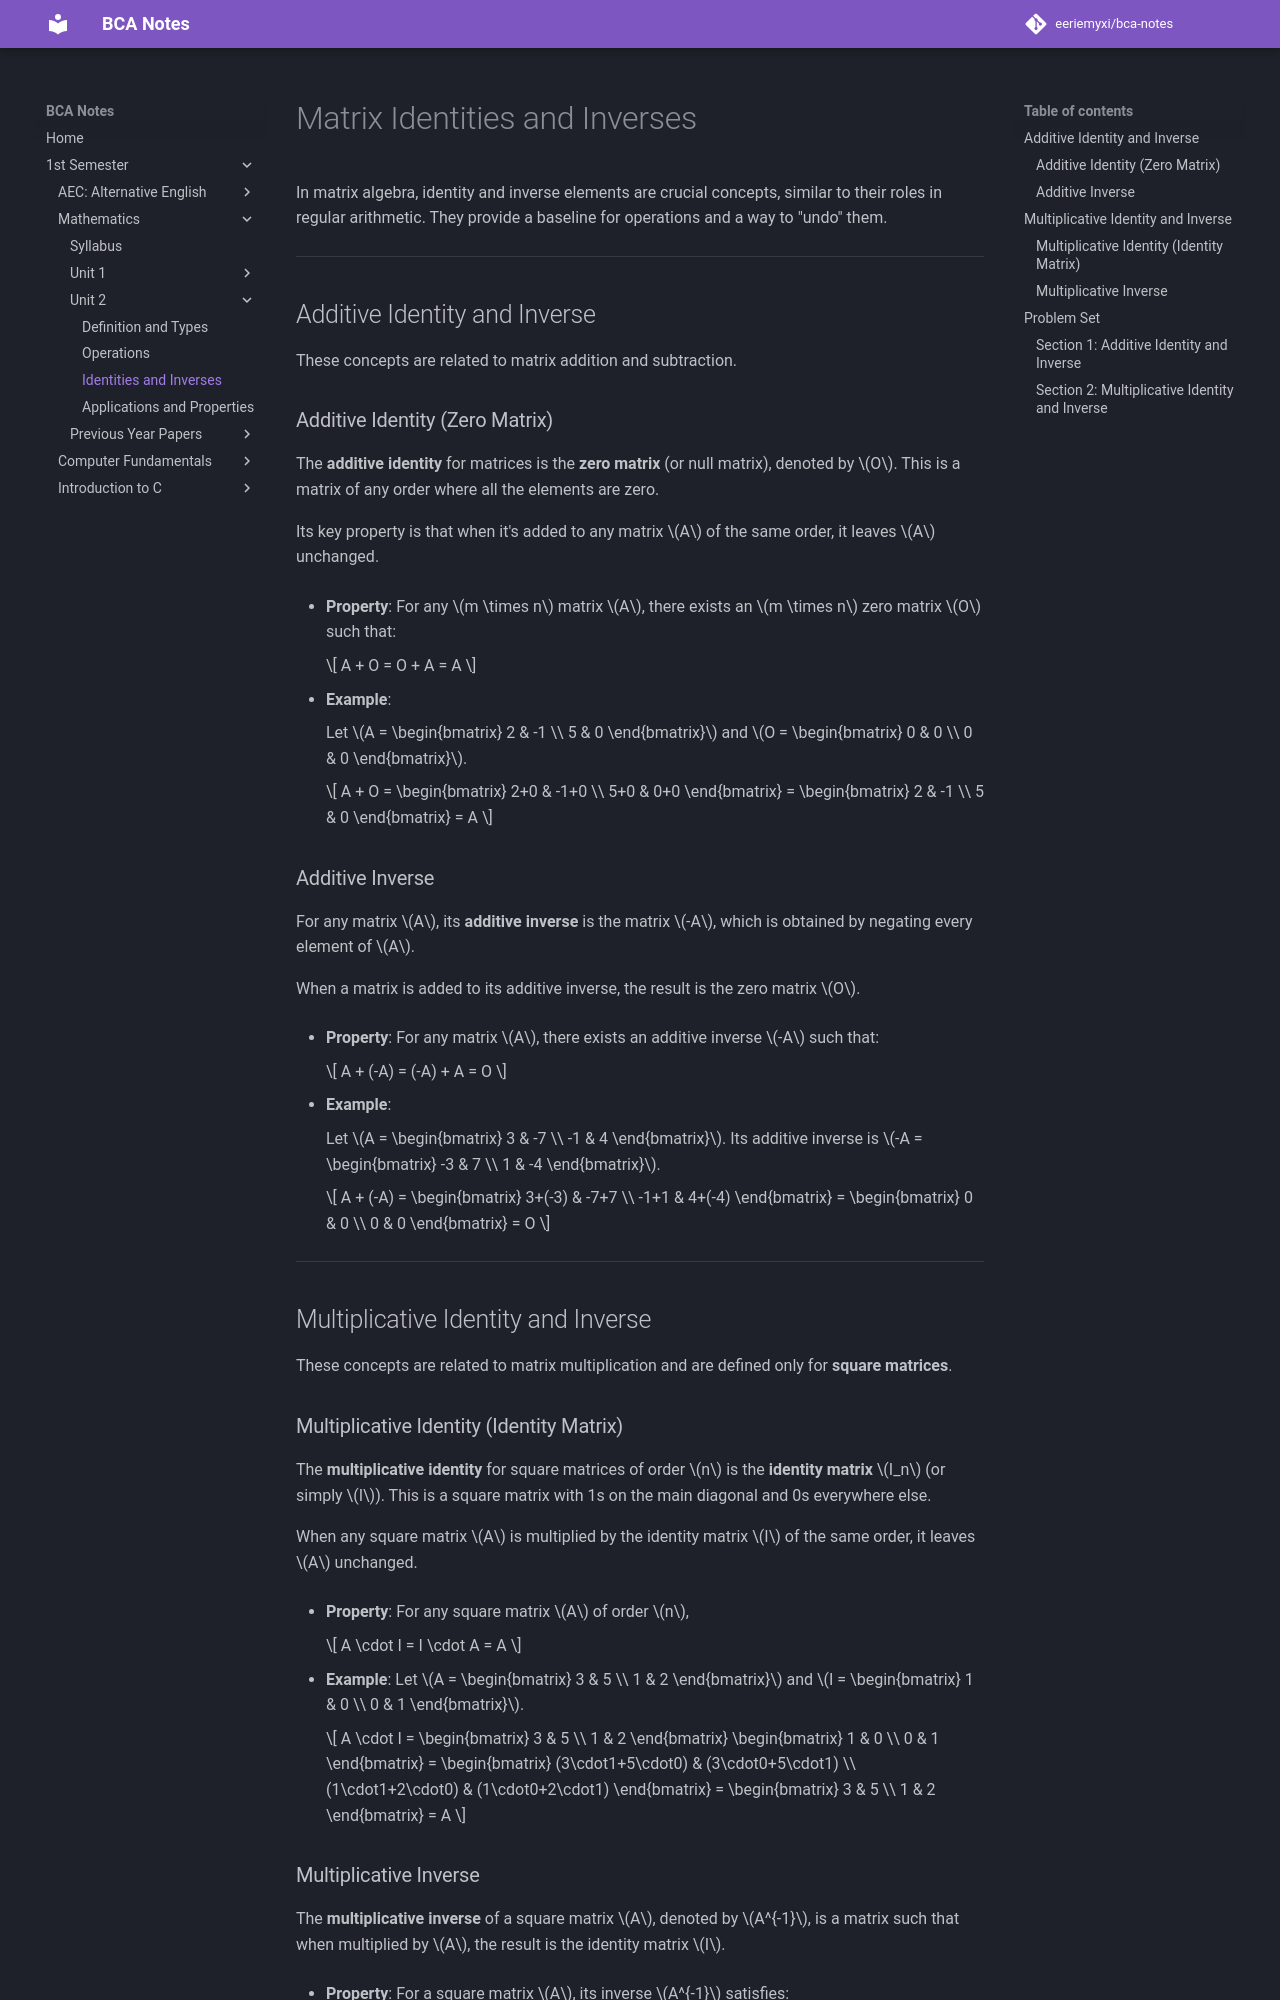

repository: eeriemyxi/bca-notes · page: sem1/math/u2/three/index.html · generator: mkdocs

# Matrix Identities and Inverses

In matrix algebra, identity and inverse elements are crucial concepts, similar to their roles in regular arithmetic. They provide a baseline for operations and a way to "undo" them.

---

## Additive Identity and Inverse

These concepts are related to matrix addition and subtraction.

### Additive Identity (Zero Matrix)
The **additive identity** for matrices is the **zero matrix** (or null matrix), denoted by \(O\). This is a matrix of any order where all the elements are zero.

Its key property is that when it's added to any matrix \(A\) of the same order, it leaves \(A\) unchanged.

-   **Property**: For any \(m \times n\) matrix \(A\), there exists an \(m \times n\) zero matrix \(O\) such that:

    \[
    A + O = O + A = A
    \]

-   **Example**:

    Let \(A = \begin{bmatrix} 2 & -1 \\ 5 & 0 \end{bmatrix}\) and \(O = \begin{bmatrix} 0 & 0 \\ 0 & 0 \end{bmatrix}\).

    \[
    A + O = \begin{bmatrix} 2+0 & -1+0 \\ 5+0 & 0+0 \end{bmatrix} = \begin{bmatrix} 2 & -1 \\ 5 & 0 \end{bmatrix} = A
    \]

### Additive Inverse
For any matrix \(A\), its **additive inverse** is the matrix \(-A\), which is obtained by negating every element of \(A\).

When a matrix is added to its additive inverse, the result is the zero matrix \(O\).

-   **Property**: For any matrix \(A\), there exists an additive inverse \(-A\) such that:

    \[
    A + (-A) = (-A) + A = O
    \]

-   **Example**:

    Let \(A = \begin{bmatrix} 3 & -7 \\ -1 & 4 \end{bmatrix}\). Its additive inverse is \(-A = \begin{bmatrix} -3 & 7 \\ 1 & -4 \end{bmatrix}\).

    \[
    A + (-A) = \begin{bmatrix} 3+(-3) & -7+7 \\ -1+1 & 4+(-4) \end{bmatrix} = \begin{bmatrix} 0 & 0 \\ 0 & 0 \end{bmatrix} = O
    \]

---

## Multiplicative Identity and Inverse

These concepts are related to matrix multiplication and are defined only for **square matrices**.

### Multiplicative Identity (Identity Matrix)
The **multiplicative identity** for square matrices of order \(n\) is the **identity matrix** \(I_n\) (or simply \(I\)). This is a square matrix with 1s on the main diagonal and 0s everywhere else.

When any square matrix \(A\) is multiplied by the identity matrix \(I\) of the same order, it leaves \(A\) unchanged.

-   **Property**: For any square matrix \(A\) of order \(n\),

    \[
    A \cdot I = I \cdot A = A
    \]

-   **Example**:
    Let \(A = \begin{bmatrix} 3 & 5 \\ 1 & 2 \end{bmatrix}\) and \(I = \begin{bmatrix} 1 & 0 \\ 0 & 1 \end{bmatrix}\).

    \[
    A \cdot I = \begin{bmatrix} 3 & 5 \\ 1 & 2 \end{bmatrix} \begin{bmatrix} 1 & 0 \\ 0 & 1 \end{bmatrix} = \begin{bmatrix} (3\cdot1+5\cdot0) & (3\cdot0+5\cdot1) \\ (1\cdot1+2\cdot0) & (1\cdot0+2\cdot1) \end{bmatrix} = \begin{bmatrix} 3 & 5 \\ 1 & 2 \end{bmatrix} = A
    \]
